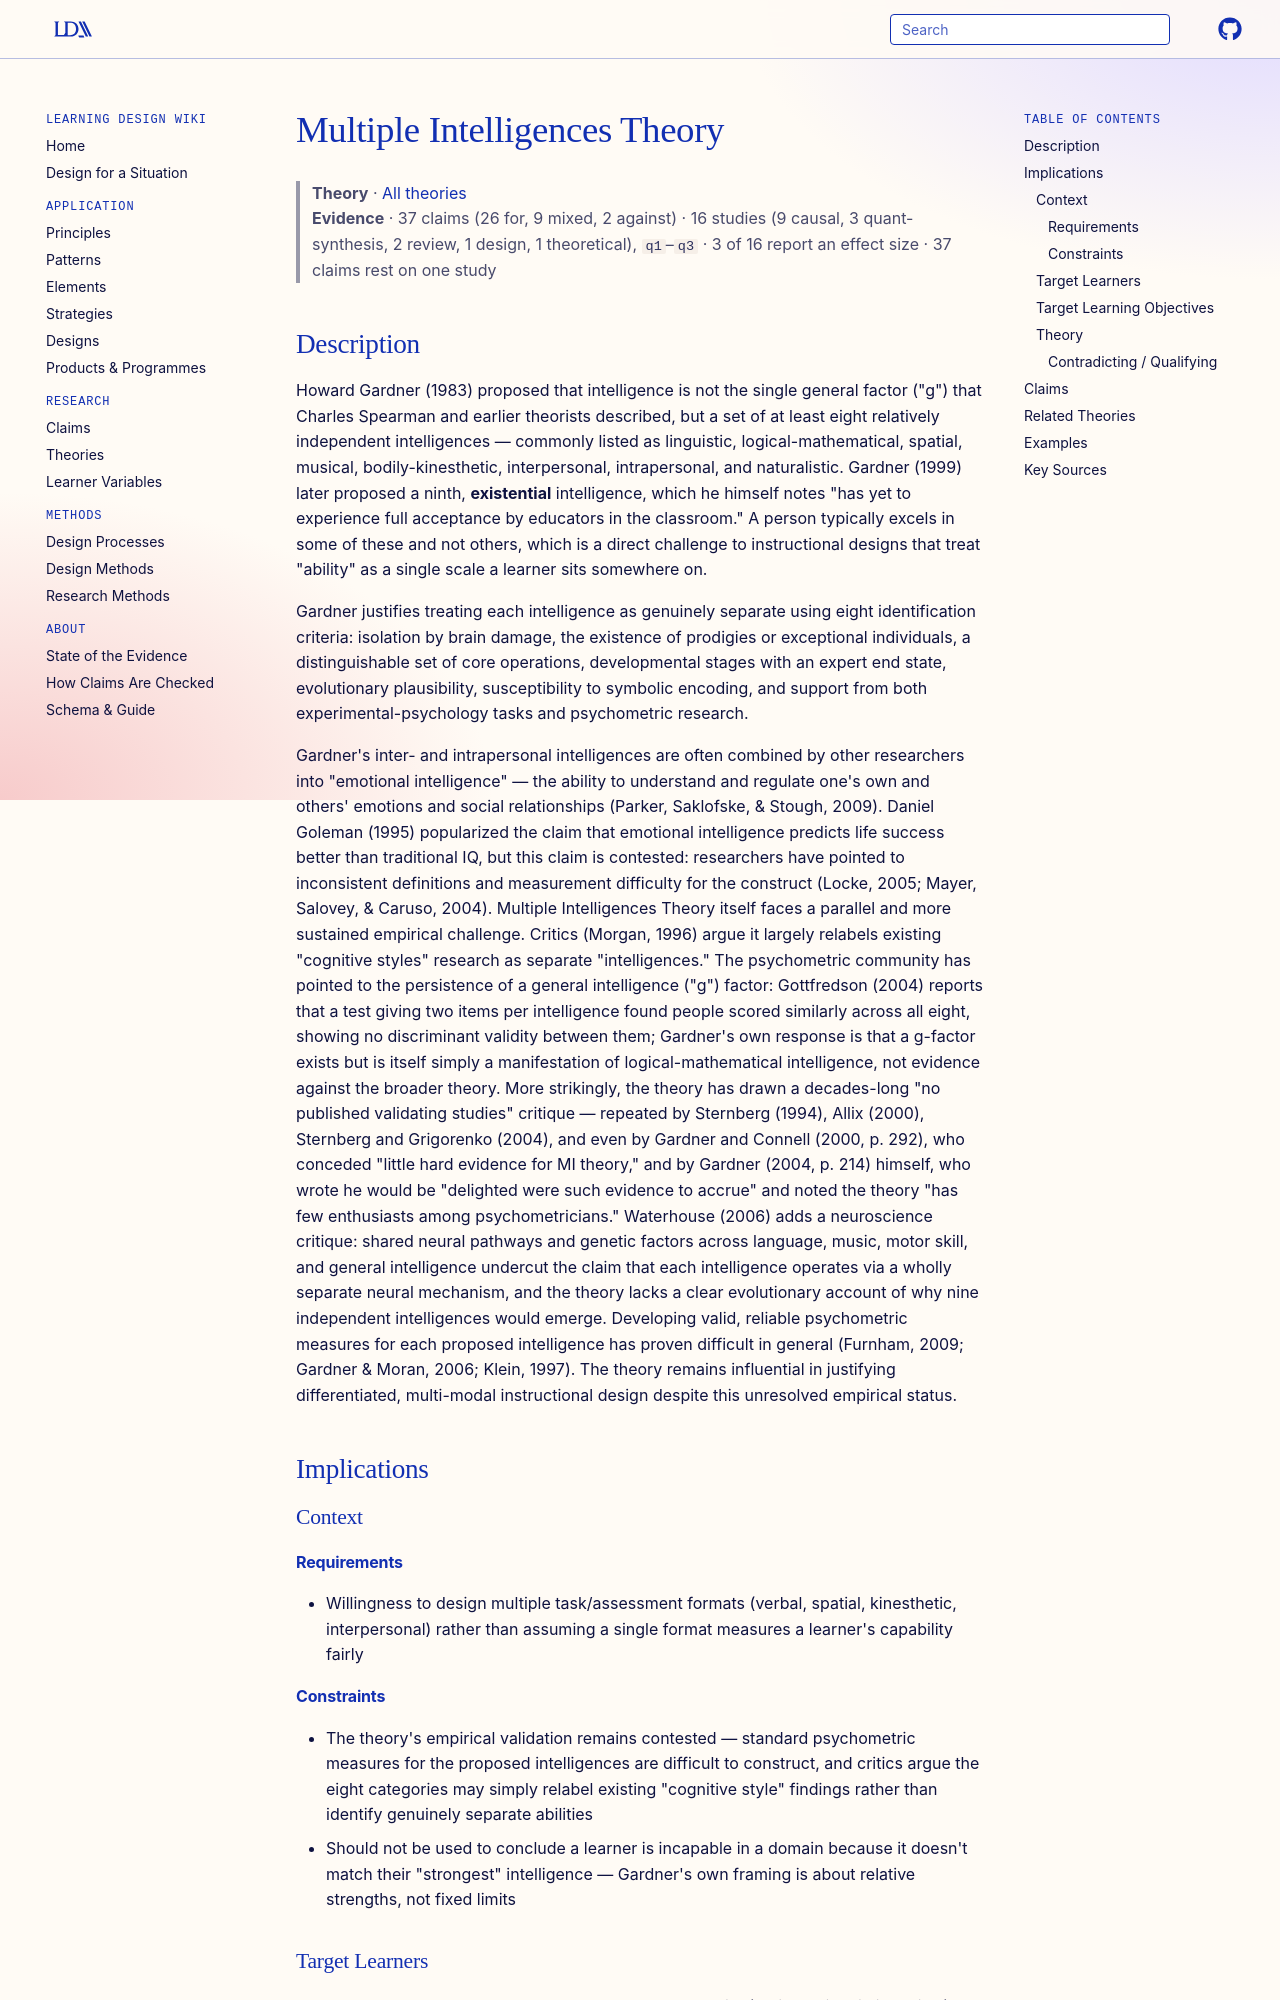

repository: Learning-Design-Alliance/learning-wiki · page: theories/multiple-intelligences-theory/index.html · generator: mkdocs

---
type: theory
title: Multiple Intelligences Theory
description: Howard Gardner's theory holds that intelligence is not a single general capacity but at least eight relatively independent abilities, with individuals typically strong in some and weak in others.
canonical: true
status: review
generated:
  by: claude/unspecified
  at: 2026-08-29
---

# Multiple Intelligences Theory

> **Theory** · [All theories](index.md)
> **Evidence** · 37 claims (26 for, 9 mixed, 2 against) · 16 studies (9 causal, 3 quant-synthesis, 2 review, 1 design, 1 theoretical), `q1`–`q3` · 3 of 16 report an effect size · 37 claims rest on one study

## Description
Howard Gardner (1983) proposed that intelligence is not the single general factor ("g") that Charles Spearman and earlier theorists described, but a set of at least eight relatively independent intelligences — commonly listed as linguistic, logical-mathematical, spatial, musical, bodily-kinesthetic, interpersonal, intrapersonal, and naturalistic. Gardner (1999) later proposed a ninth, **existential** intelligence, which he himself notes "has yet to experience full acceptance by educators in the classroom." A person typically excels in some of these and not others, which is a direct challenge to instructional designs that treat "ability" as a single scale a learner sits somewhere on.

Gardner justifies treating each intelligence as genuinely separate using eight identification criteria: isolation by brain damage, the existence of prodigies or exceptional individuals, a distinguishable set of core operations, developmental stages with an expert end state, evolutionary plausibility, susceptibility to symbolic encoding, and support from both experimental-psychology tasks and psychometric research.

Gardner's inter- and intrapersonal intelligences are often combined by other researchers into "emotional intelligence" — the ability to understand and regulate one's own and others' emotions and social relationships (Parker, Saklofske, & Stough, 2009). Daniel Goleman (1995) popularized the claim that emotional intelligence predicts life success better than traditional IQ, but this claim is contested: researchers have pointed to inconsistent definitions and measurement difficulty for the construct (Locke, 2005; Mayer, Salovey, & Caruso, 2004). Multiple Intelligences Theory itself faces a parallel and more sustained empirical challenge. Critics (Morgan, 1996) argue it largely relabels existing "cognitive styles" research as separate "intelligences." The psychometric community has pointed to the persistence of a general intelligence ("g") factor: Gottfredson (2004) reports that a test giving two items per intelligence found people scored similarly across all eight, showing no discriminant validity between them; Gardner's own response is that a g-factor exists but is itself simply a manifestation of logical-mathematical intelligence, not evidence against the broader theory. More strikingly, the theory has drawn a decades-long "no published validating studies" critique — repeated by Sternberg (1994), Allix (2000), Sternberg and Grigorenko (2004), and even by Gardner and Connell (2000, p. 292), who conceded "little hard evidence for MI theory," and by Gardner (2004, p. 214) himself, who wrote he would be "delighted were such evidence to accrue" and noted the theory "has few enthusiasts among psychometricians." Waterhouse (2006) adds a neuroscience critique: shared neural pathways and genetic factors across language, music, motor skill, and general intelligence undercut the claim that each intelligence operates via a wholly separate neural mechanism, and the theory lacks a clear evolutionary account of why nine independent intelligences would emerge. Developing valid, reliable psychometric measures for each proposed intelligence has proven difficult in general (Furnham, 2009; Gardner & Moran, 2006; Klein, 1997). The theory remains influential in justifying differentiated, multi-modal instructional design despite this unresolved empirical status.

## Implications

### Context
#### Requirements
- Willingness to design multiple task/assessment formats (verbal, spatial, kinesthetic, interpersonal) rather than assuming a single format measures a learner's capability fairly
#### Constraints
- The theory's empirical validation remains contested — standard psychometric measures for the proposed intelligences are difficult to construct, and critics argue the eight categories may simply relabel existing "cognitive style" findings rather than identify genuinely separate abilities
- Should not be used to conclude a learner is incapable in a domain because it doesn't match their "strongest" intelligence — Gardner's own framing is about relative strengths, not fixed limits

### Target Learners
- Learners assessed or taught through only one modality (typically linguistic/logical), where the theory argues for recognizing strengths a narrower assessment format would miss

### Target Learning Objectives
- Objectives that can be demonstrated through varied task types (a project, a performance, a verbal explanation) rather than only a single test format

### Theory
